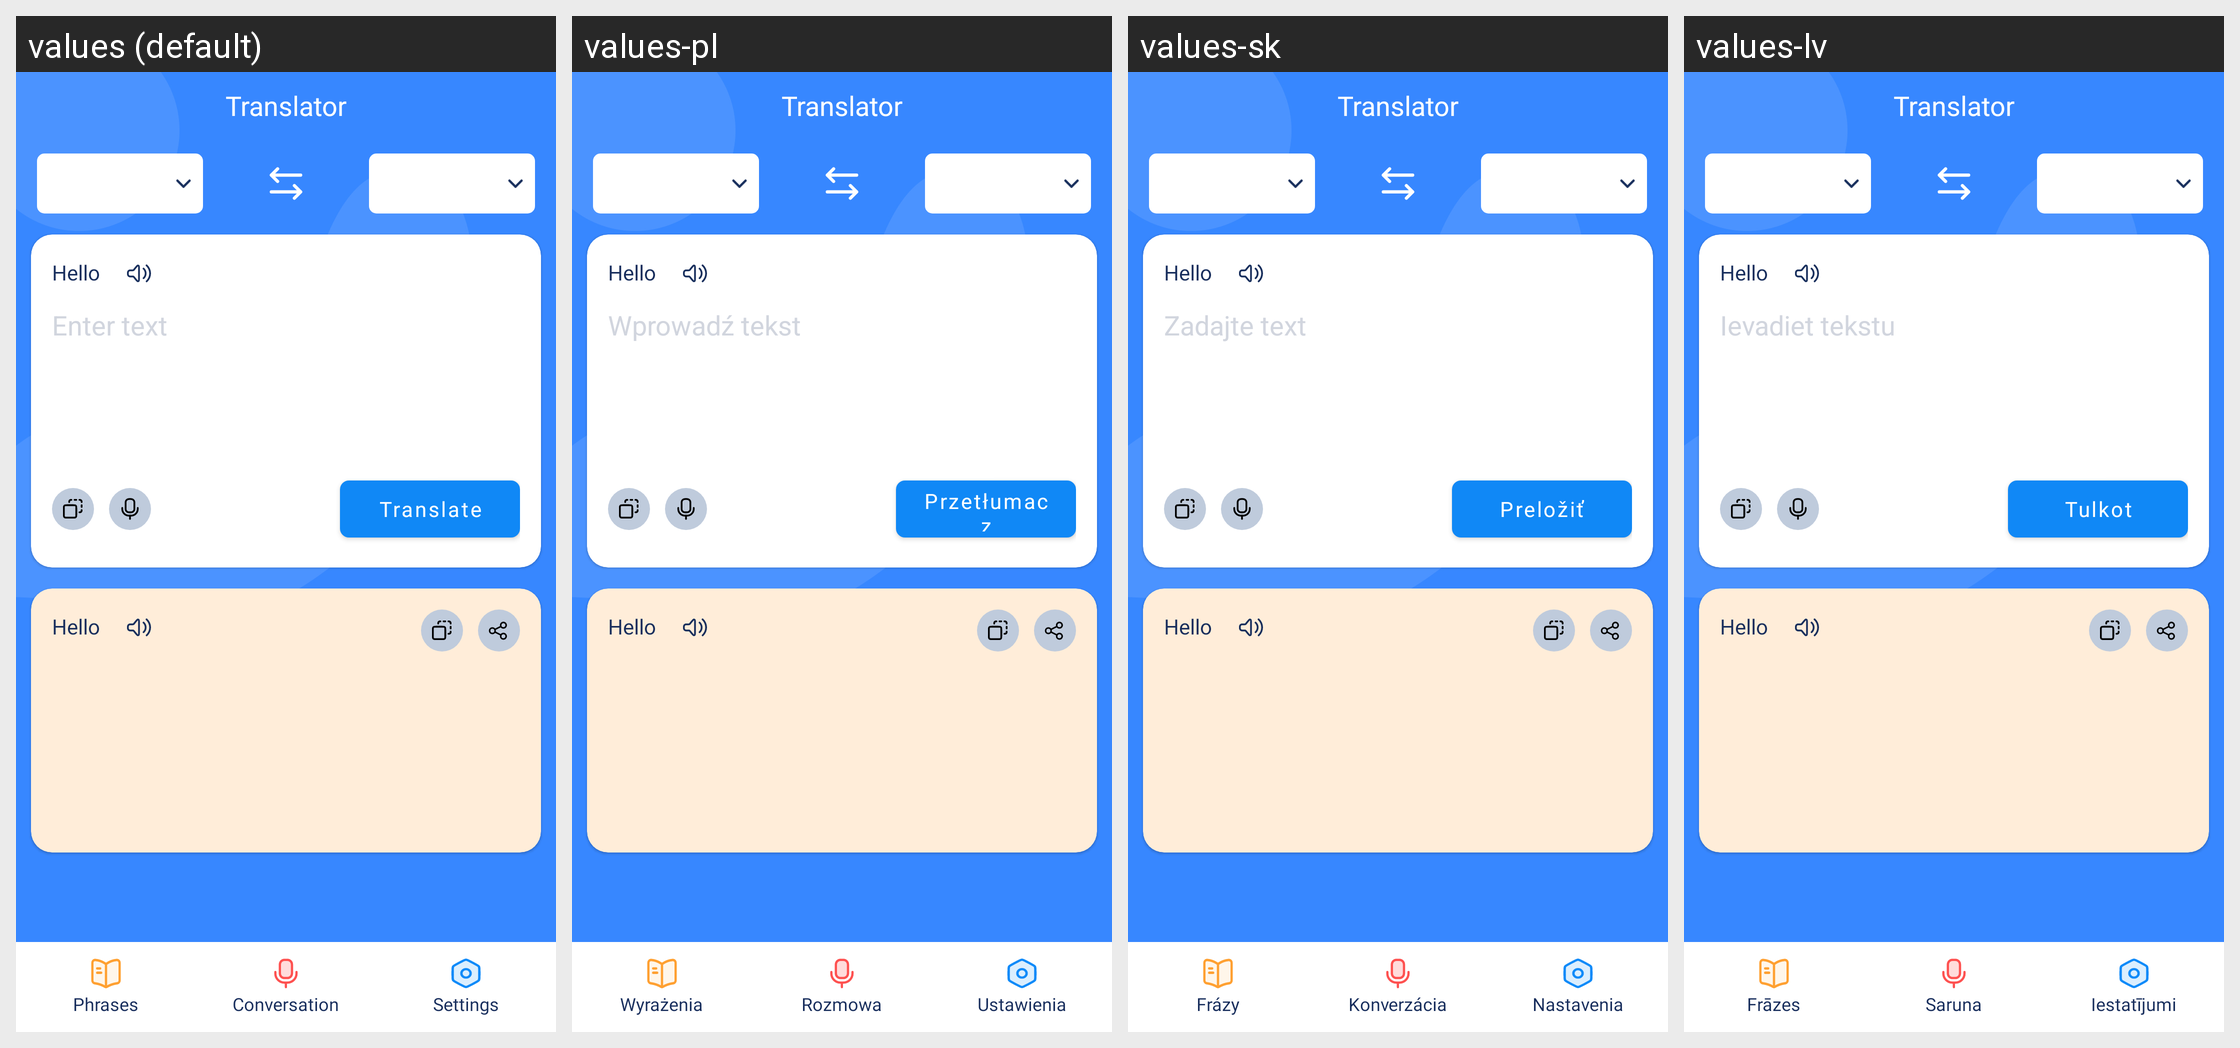

This grid shows one Android layout under several languages. Give, for every string resource on the screen, its name, the default text and each shown locale's text.
Android screen res/layout/activity_translate_main.xml rendered under 4 locales, left to right: values (default), values-pl, values-sk, values-lv. Device: Nexus 5 (rendered at 1080×1920; each locale shown at half size, 540×960, under a caption strip naming it); theme AppTheme.
Other locales in the repository, not shown: values-bg, values-da, values-de, values-el, values-es, values-fi, values-fr, values-ha, values-hi, values-in, values-it, values-ja, values-ms, values-nl, values-pt, values-ro, values-sv, values-th, values-tr, values-vi.
Strings drawn on this screen, with the default value and each locale's value (text and hints the layout hard-codes, and strings that could not be matched under every locale, appear in the picture but are not listed):

app_title
  values: Translator
  values-pl: Translator  [not translated; the default value is used]
  values-sk: Translator  [not translated; the default value is used]
  values-lv: Translator  [not translated; the default value is used]

source_text_hint
  values: Enter text
  values-pl: Wprowadź tekst
  values-sk: Zadajte text
  values-lv: Ievadiet tekstu

text_translate
  values: Translate
  values-pl: Przetłumacz
  values-sk: Preložiť
  values-lv: Tulkot

text_phrases
  values: Phrases
  values-pl: Wyrażenia
  values-sk: Frázy
  values-lv: Frāzes

text_conversation
  values: Conversation
  values-pl: Rozmowa
  values-sk: Konverzácia
  values-lv: Saruna

text_setting
  values: Settings
  values-pl: Ustawienia
  values-sk: Nastavenia
  values-lv: Iestatījumi
